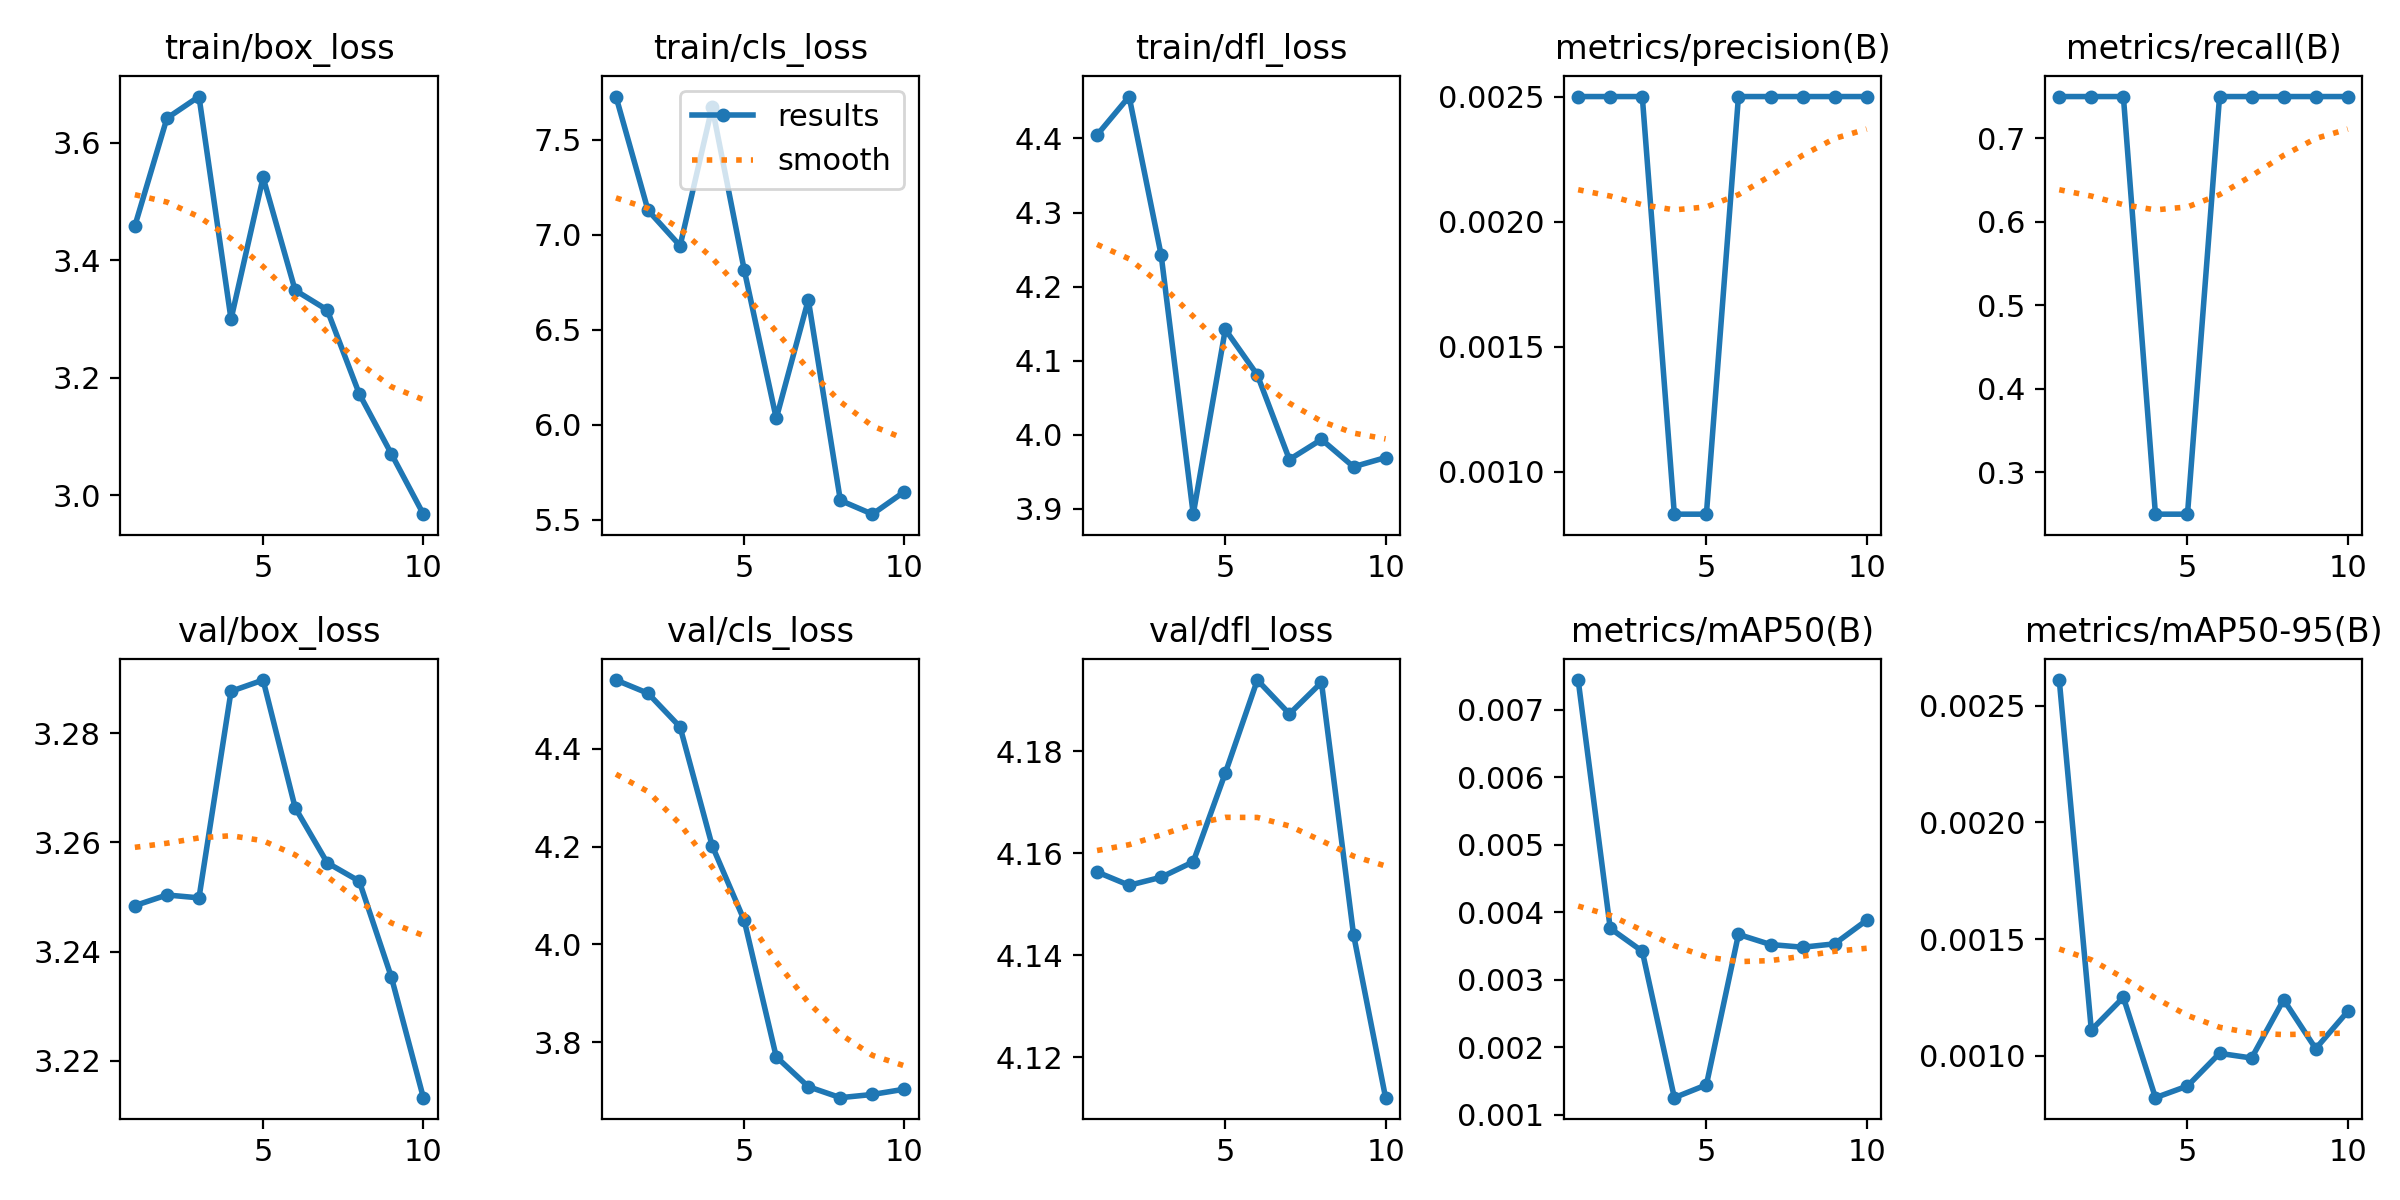

The file beside this chart, header and first rows:
epoch, time, train/box_loss, train/cls_loss, train/dfl_loss, metrics/precision(B), metrics/recall(B), metrics/mAP50(B), metrics/mAP50-95(B), val/box_loss, val/cls_loss, val/dfl_loss, lr/pg0, lr/pg1, lr/pg2
1, 43.35, 3.459, 7.728, 4.405, 0.0025, 0.75, 0.00744, 0.00261, 3.248, 4.54, 4.156, 0.00026, 0.00026, 0.00026
2, 85.5, 3.642, 7.129, 4.457, 0.0025, 0.75, 0.00376, 0.00111, 3.25, 4.513, 4.154, 0.0004865, 0.0004865, 0.0004865
3, 128.8, 3.679, 6.942, 4.242, 0.0025, 0.75, 0.00342, 0.00125, 3.25, 4.444, 4.155, 0.0006576, 0.0006576, 0.0006576
4, 177, 3.3, 7.673, 3.893, 0.00083, 0.25, 0.00125, 0.00082, 3.288, 4.202, 4.158, 0.0007733, 0.0007733, 0.0007733
5, 219.4, 3.541, 6.816, 4.142, 0.00083, 0.25, 0.00144, 0.00087, 3.29, 4.049, 4.176, 0.0008335, 0.0008335, 0.0008335
6, 262.4, 3.349, 6.033, 4.081, 0.0025, 0.75, 0.00367, 0.00101, 3.266, 3.77, 4.194, 0.0008383, 0.0008383, 0.0008383
7, 305.4, 3.316, 6.658, 3.966, 0.0025, 0.75, 0.00352, 0.00099, 3.256, 3.709, 4.187, 0.0007876, 0.0007876, 0.0007876
8, 348.2, 3.173, 5.601, 3.994, 0.0025, 0.75, 0.00348, 0.00124, 3.253, 3.687, 4.193, 0.000614, 0.000614, 0.000614
9, 392.1, 3.071, 5.529, 3.957, 0.0025, 0.75, 0.00353, 0.00103, 3.235, 3.694, 4.144, 0.000416, 0.000416, 0.000416
10, 433.9, 2.968, 5.647, 3.969, 0.0025, 0.75, 0.00388, 0.00119, 3.213, 3.704, 4.112, 0.000218, 0.000218, 0.000218
